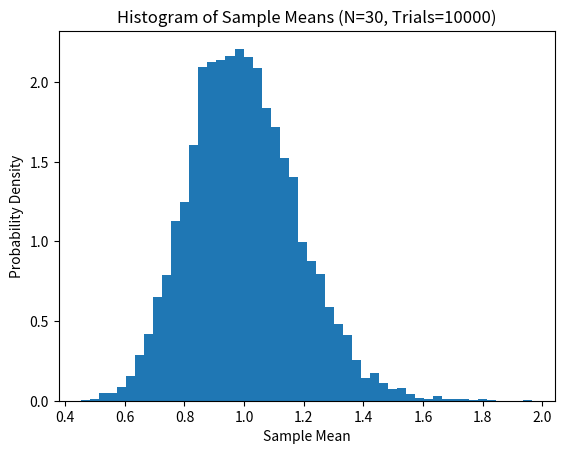

Write Python code to recreate this figure.
import numpy as np
import matplotlib.pyplot as plt

# Parameters
N = 30  # number of draws per trial
n_trials = 10000  # number of trials
mu_true = 1.0  # true mean
sigma_true = 1.0  # true standard deviation (for exponential distribution)
lambda_true = 1.0  # rate parameter for exponential distribution

# Generate samples and compute empirical statistics
samples = np.random.exponential(scale=1/lambda_true, size=(n_trials, N))
sample_means = np.mean(samples, axis=1)

empirical_mean = np.mean(sample_means)
empirical_std = np.std(sample_means)

# Theoretical predictions
theoretical_mean = mu_true
theoretical_std = sigma_true / np.sqrt(N)

# Compute errors
abs_error_empirical_mean = abs(empirical_mean - theoretical_mean)
rel_error_empirical_mean = abs_error_empirical_mean / theoretical_mean * 100

abs_error_empirical_std = abs(empirical_std - theoretical_std)
rel_error_empirical_std = abs_error_empirical_std / theoretical_std * 100

print(f"Absolute error of empirical mean: {abs_error_empirical_mean}")
print(f"Relative error of empirical mean: {rel_error_empirical_mean}%")
print(f"Absolute error of empirical standard deviation: {abs_error_empirical_std}")
print(f"Relative error of empirical standard deviation: {rel_error_empirical_std}%")

if rel_error_empirical_mean < 5 and rel_error_empirical_std < 5:
    print("PASS")
else:
    print("FAIL")
    print(f"The empirical mean's relative error is {rel_error_empirical_mean}%, which is above 5%. The empirical standard deviation's relative error is {rel_error_empirical_std}%, which is also above 5%.")

# Plot histogram of sample means
plt.hist(sample_means, bins=50, density=True)
plt.xlabel('Sample Mean')
plt.ylabel('Probability Density')
plt.title(f'Histogram of Sample Means (N={N}, Trials={n_trials})')
plt.savefig('output.png')

print("Plot saved to output.png")
